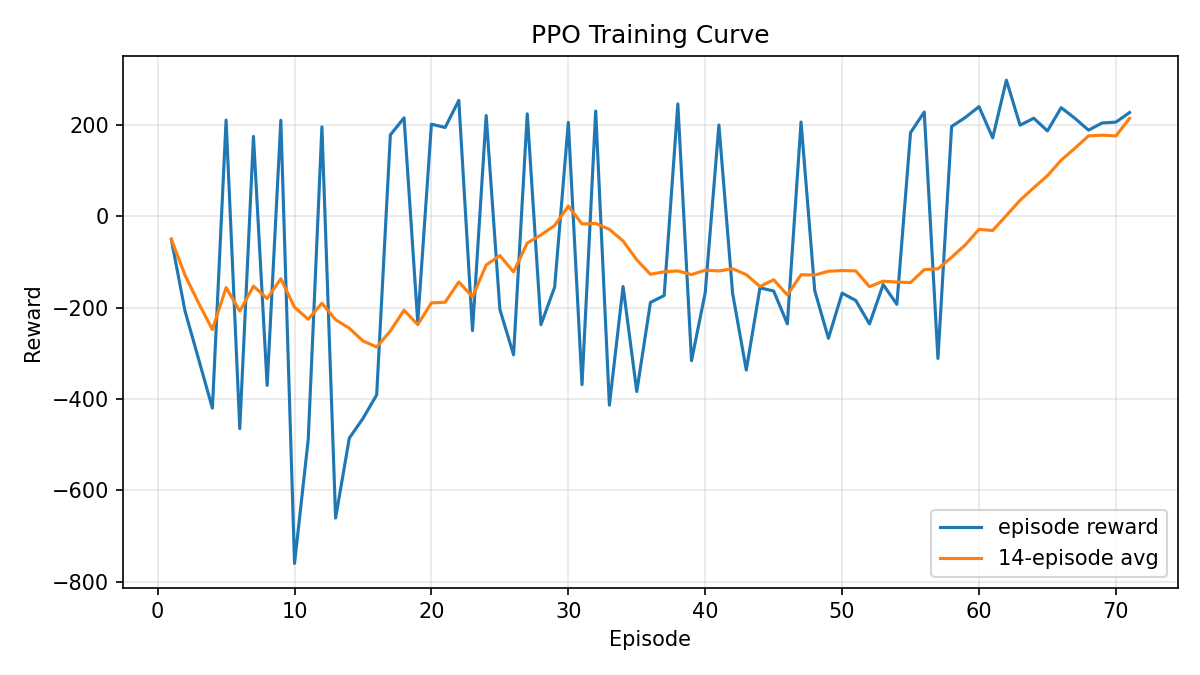

The table this chart was drawn from, first rows:
episode, reward, moving_average_reward, moving_average_window
1, -50.56, -50.56, 14
2, -207.6, -129.1, 14
3, -313.6, -190.6, 14
4, -420.1, -248, 14
5, 210.3, -156.3, 14
6, -464.9, -207.7, 14
7, 174.5, -153.1, 14
8, -370.4, -180.3, 14
9, 209.9, -136.9, 14
10, -759.9, -199.2, 14
11, -489, -225.6, 14
12, 195.4, -190.5, 14
13, -660.6, -226.7, 14
14, -485.8, -245.2, 14
15, -442.6, -273.2, 14
16, -391.1, -286.3, 14
17, 177.9, -251.2, 14
18, 215.2, -205.8, 14
19, -231.8, -237.4, 14
20, 201.5, -189.8, 14
21, 194, -188.4, 14
22, 253.4, -143.8, 14
23, -250.4, -176.7, 14
24, 220.3, -106.7, 14
25, -203.9, -86.33, 14
26, -303.6, -122, 14
27, 224, -58.78, 14
28, -237.5, -41.05, 14
29, -155.3, -20.53, 14
30, 205.3, 22.07, 14
31, -368.8, -16.98, 14
32, 230.1, -15.91, 14
33, -413.6, -28.89, 14
34, -154, -54.28, 14
35, -383.8, -95.55, 14
36, -188.7, -127.1, 14
37, -173.7, -121.6, 14
38, 245.6, -119.8, 14
39, -316.3, -127.9, 14
40, -167.5, -118.2, 14
41, 199.5, -119.9, 14
42, -168.8, -115, 14
43, -336.8, -128, 14
44, -156.9, -153.8, 14
45, -163.6, -139.2, 14
46, -235.7, -172.4, 14
47, 206.1, -128.2, 14
48, -162.9, -128.8, 14
49, -267.2, -120.5, 14
50, -168.4, -119, 14
51, -184.5, -119.8, 14
52, -235.8, -154.2, 14
53, -149.6, -142.3, 14
54, -192.9, -144.1, 14
55, 182.9, -145.3, 14
56, 227.8, -117, 14
57, -311.5, -115.2, 14
58, 196.4, -89.93, 14
59, 216, -62.81, 14
60, 239.7, -28.85, 14
... 11 more rows
